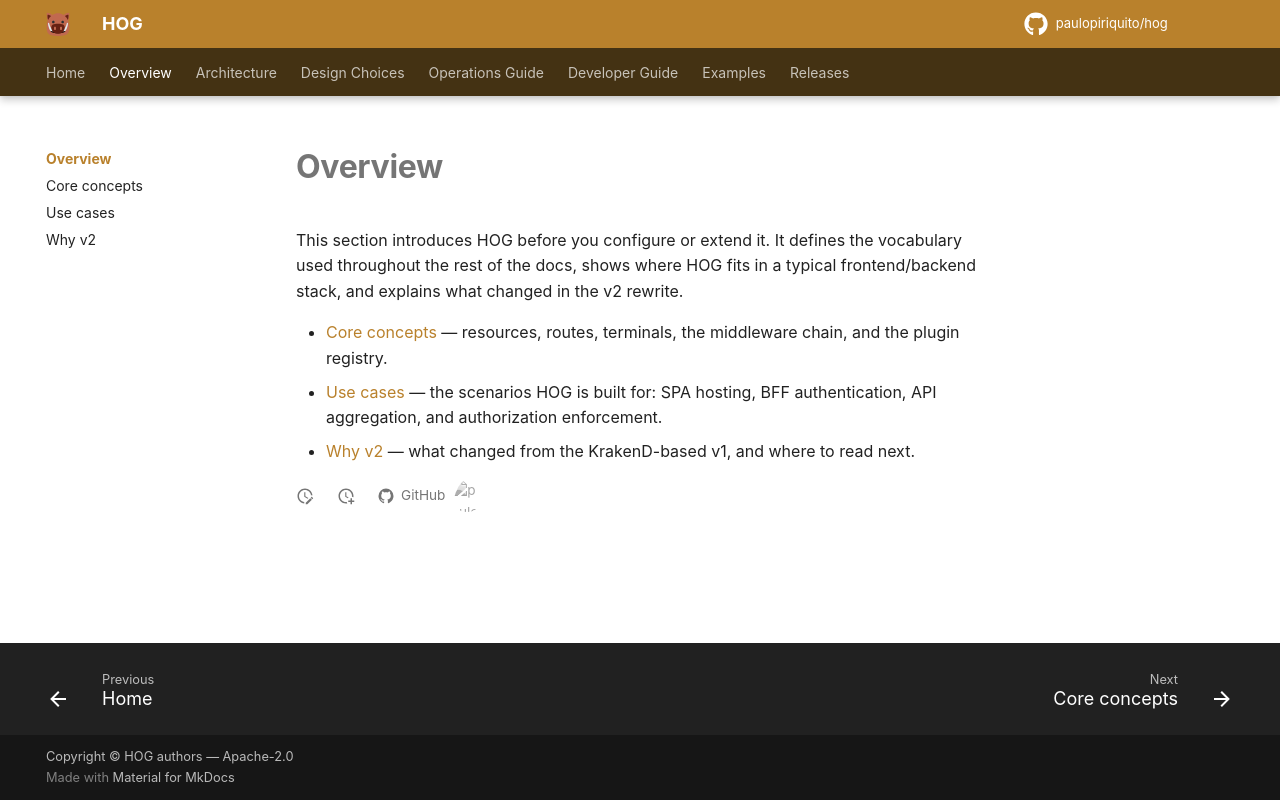

repository: paulopiriquito/hog · page: overview/index.html · generator: mkdocs

# Overview

This section introduces HOG before you configure or extend it. It defines the
vocabulary used throughout the rest of the docs, shows where HOG fits in a
typical frontend/backend stack, and explains what changed in the v2 rewrite.

- [Core concepts](concepts.md) — resources, routes, terminals, the middleware
  chain, and the plugin registry.
- [Use cases](use-cases.md) — the scenarios HOG is built for: SPA hosting, BFF
  authentication, API aggregation, and authorization enforcement.
- [Why v2](why-v2.md) — what changed from the KrakenD-based v1, and where to
  read next.
